The GitHub repository ThainaMarini/cnn_img_classifier contains a labelled image folder "Tumor cerebral" with 4 categories: glioma tumor, meningioma tumor, no tumor, pituitary tumor. Examples follow, each with its label.

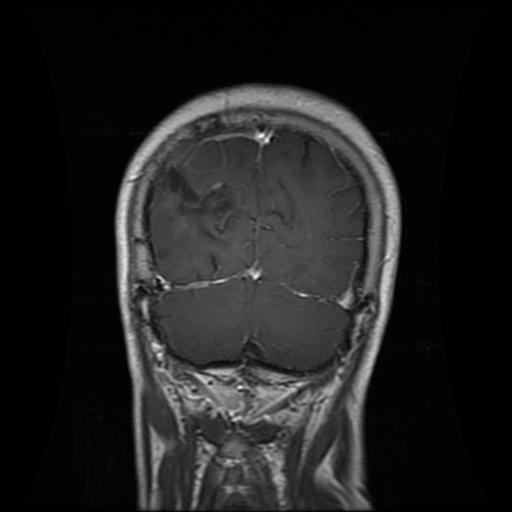
Label: glioma tumor

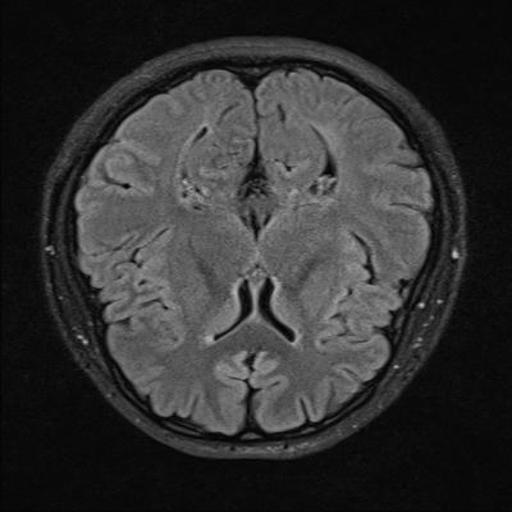
Label: no tumor

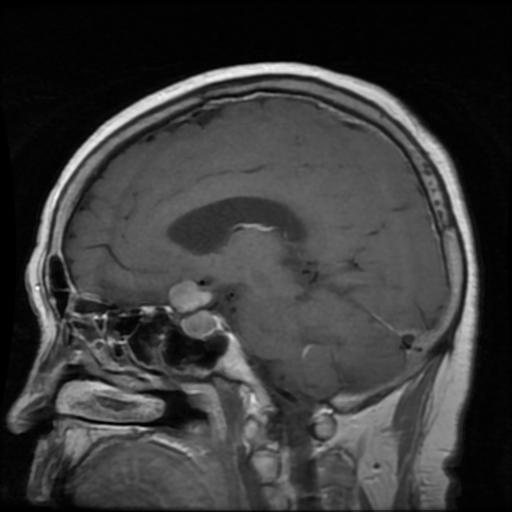
Label: pituitary tumor

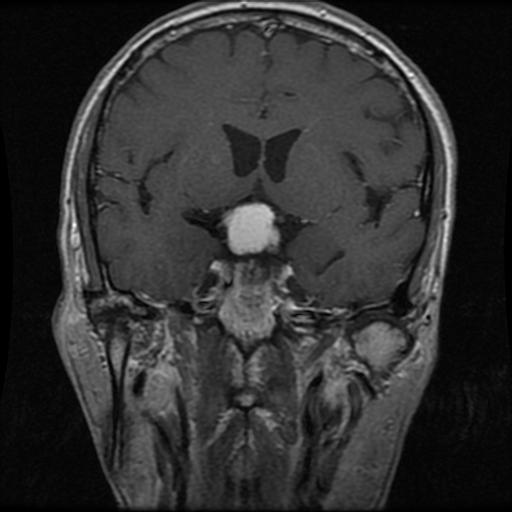
Label: meningioma tumor

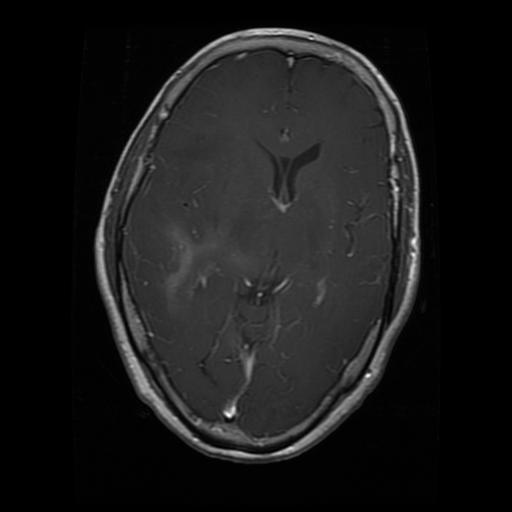
Label: glioma tumor

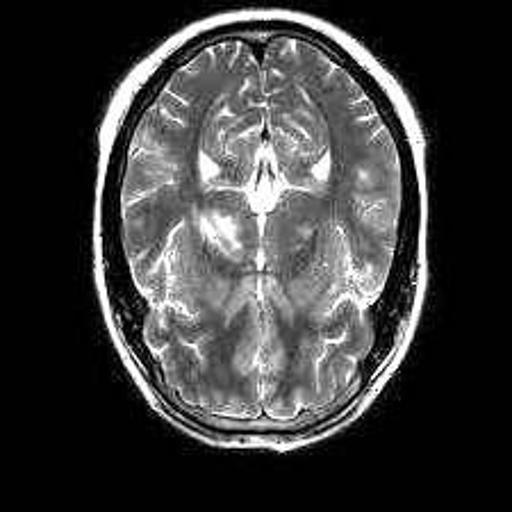
Label: no tumor
